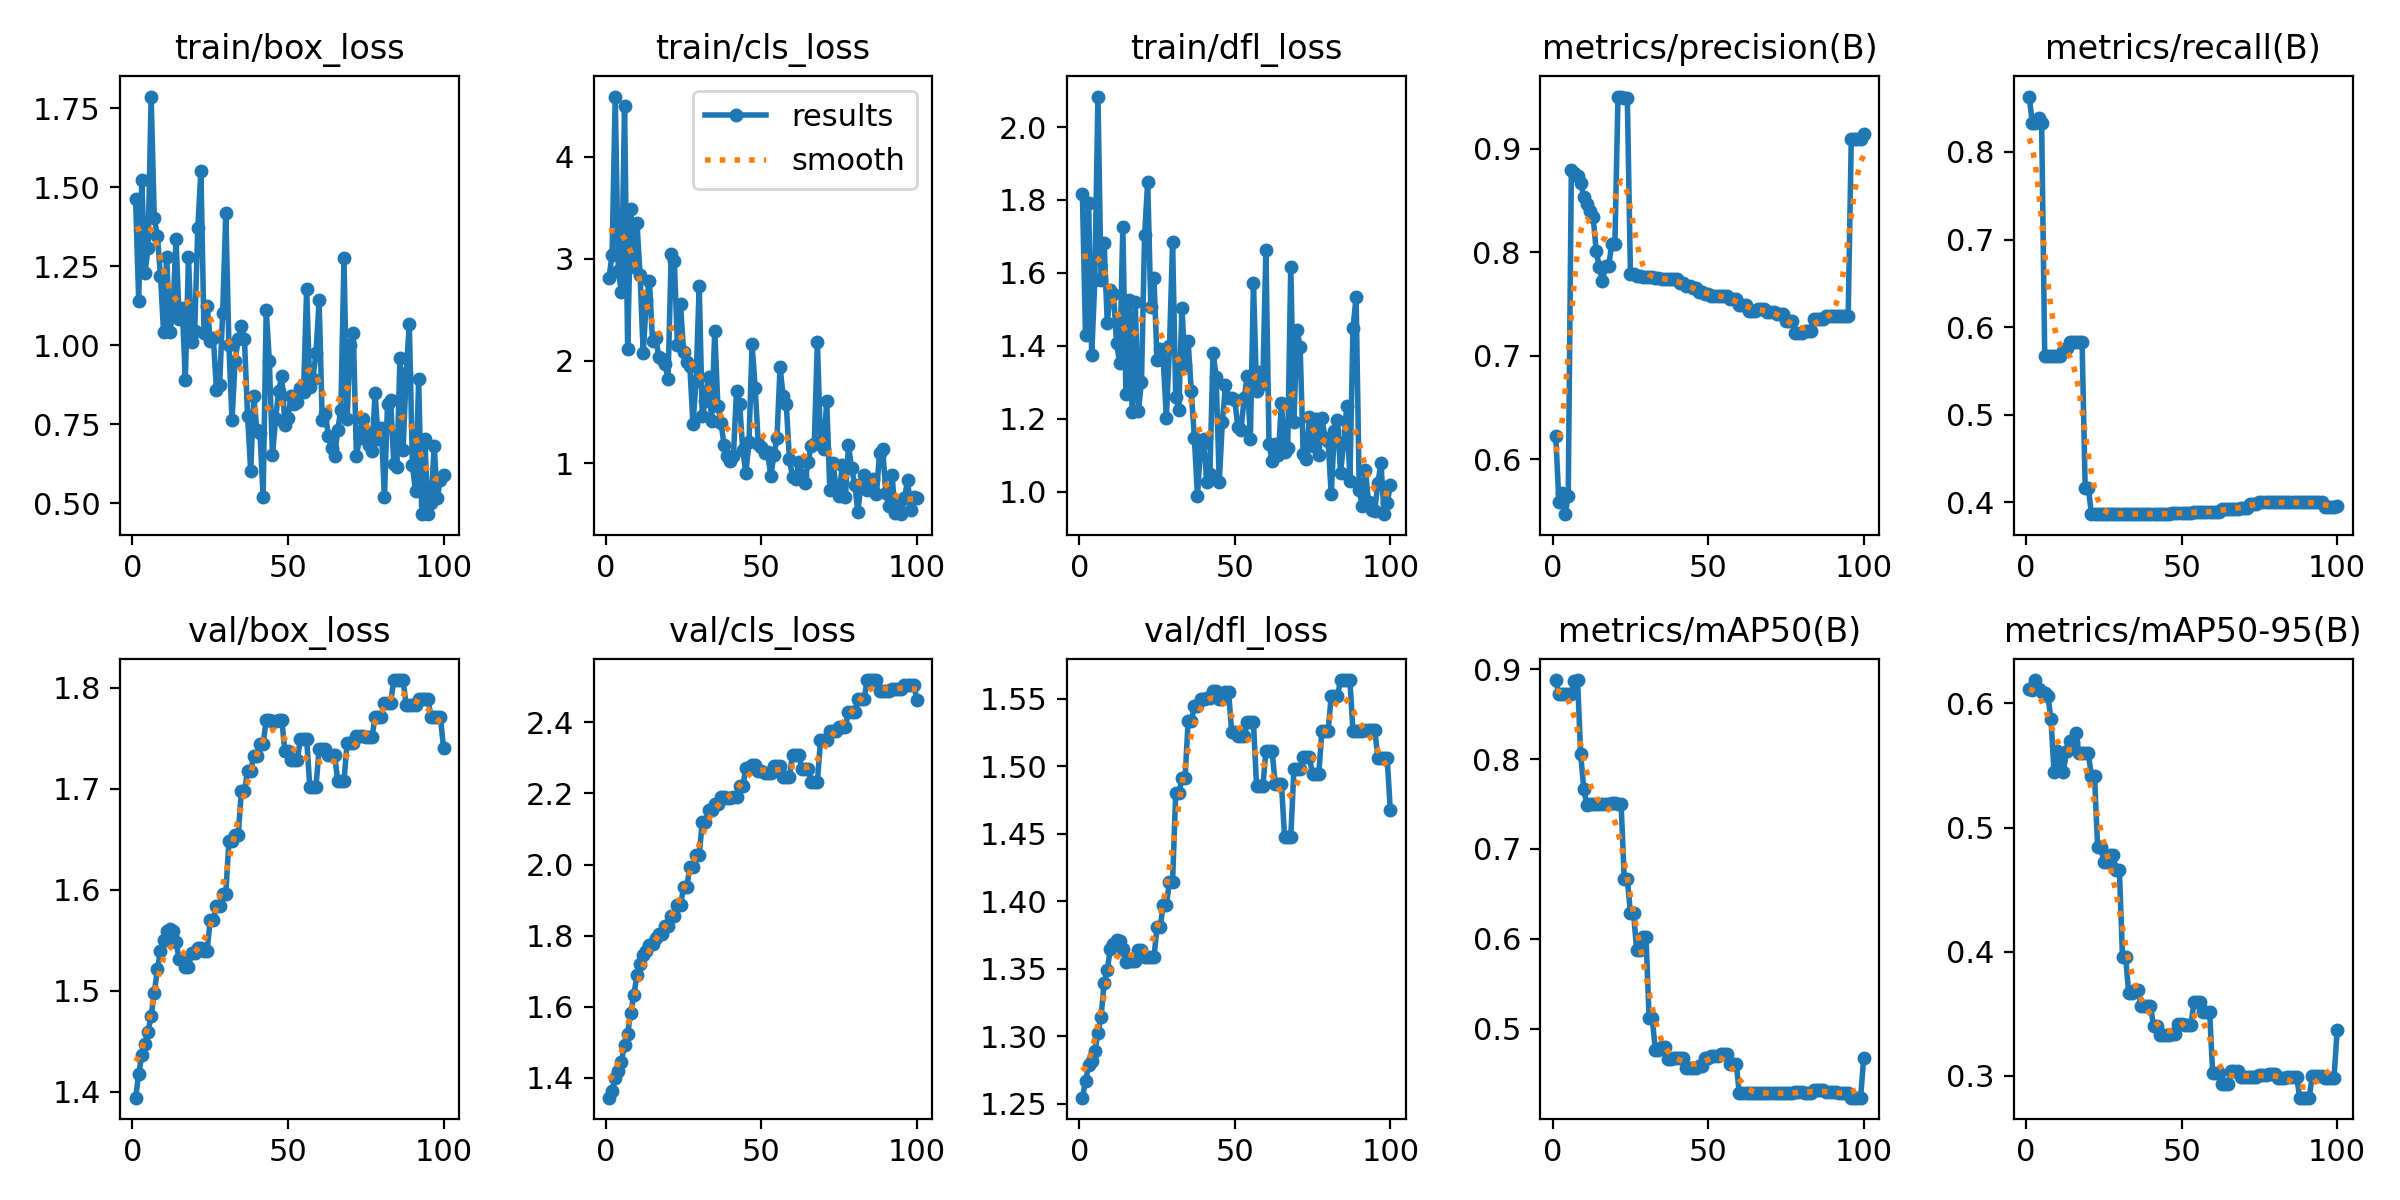

Values plotted in this chart, from the file beside it:
epoch, time, train/box_loss, train/cls_loss, train/dfl_loss, metrics/precision(B), metrics/recall(B), metrics/mAP50(B), metrics/mAP50-95(B), val/box_loss, val/cls_loss, val/dfl_loss, lr/pg0, lr/pg1, lr/pg2
1, 2.044, 1.462, 2.813, 1.818, 0.6224, 0.8632, 0.8875, 0.6113, 1.394, 1.345, 1.255, 0, 0, 0
2, 3.946, 1.141, 3.038, 1.43, 0.5583, 0.8333, 0.8721, 0.6105, 1.418, 1.363, 1.267, 1.17822e-06, 1.17822e-06, 1.17822e-06
3, 5.787, 1.524, 4.587, 1.792, 0.5672, 0.8333, 0.8722, 0.6188, 1.436, 1.401, 1.278, 2.33288e-06, 2.33288e-06, 2.33288e-06
4, 7.747, 1.228, 2.881, 1.374, 0.5469, 0.8393, 0.8723, 0.6117, 1.447, 1.42, 1.282, 3.46397e-06, 3.46397e-06, 3.46397e-06
5, 9.636, 1.307, 2.672, 1.581, 0.5648, 0.8333, 0.8723, 0.6088, 1.459, 1.446, 1.289, 4.5715e-06, 4.5715e-06, 4.5715e-06
6, 11.46, 1.787, 4.5, 2.084, 0.88, 0.5667, 0.8722, 0.6087, 1.475, 1.493, 1.302, 5.65548e-06, 5.65548e-06, 5.65548e-06
7, 13.39, 1.403, 2.118, 1.58, 0.8763, 0.5667, 0.8862, 0.6058, 1.498, 1.524, 1.315, 6.71588e-06, 6.71588e-06, 6.71588e-06
8, 15.23, 1.347, 3.489, 1.681, 0.8737, 0.5667, 0.8878, 0.5878, 1.521, 1.584, 1.34, 7.75273e-06, 7.75273e-06, 7.75273e-06
9, 17.06, 1.221, 2.922, 1.463, 0.8671, 0.5667, 0.8054, 0.5443, 1.539, 1.633, 1.349, 8.76602e-06, 8.76602e-06, 8.76602e-06
10, 19.03, 1.041, 3.345, 1.552, 0.8539, 0.5667, 0.7666, 0.5615, 1.55, 1.691, 1.365, 9.75574e-06, 9.75574e-06, 9.75574e-06
11, 20.82, 1.281, 2.839, 1.542, 0.8462, 0.5675, 0.7491, 0.5533, 1.559, 1.719, 1.368, 1.07219e-05, 1.07219e-05, 1.07219e-05
12, 22.6, 1.041, 2.075, 1.407, 0.8402, 0.5724, 0.7501, 0.545, 1.561, 1.745, 1.371, 1.16645e-05, 1.16645e-05, 1.16645e-05
13, 24.4, 1.108, 2.591, 1.352, 0.8344, 0.5762, 0.7502, 0.5617, 1.559, 1.757, 1.371, 1.25835e-05, 1.25835e-05, 1.25835e-05
14, 26.17, 1.337, 2.781, 1.725, 0.8014, 0.5833, 0.7502, 0.5699, 1.549, 1.775, 1.365, 1.3479e-05, 1.3479e-05, 1.3479e-05
15, 28, 1.084, 2.196, 1.267, 0.7855, 0.5833, 0.7503, 0.5692, 1.531, 1.778, 1.355, 1.43509e-05, 1.43509e-05, 1.43509e-05
16, 29.75, 1.117, 2.226, 1.525, 0.7724, 0.5833, 0.7503, 0.5765, 1.531, 1.794, 1.356, 1.51993e-05, 1.51993e-05, 1.51993e-05
17, 31.54, 0.8908, 2.043, 1.219, 0.787, 0.5833, 0.7502, 0.5598, 1.524, 1.805, 1.356, 1.60241e-05, 1.60241e-05, 1.60241e-05
18, 33.29, 1.281, 2.016, 1.52, 0.787, 0.5833, 0.7502, 0.5598, 1.524, 1.805, 1.356, 1.68253e-05, 1.68253e-05, 1.68253e-05
19, 35.05, 1.01, 1.967, 1.22, 0.8077, 0.4167, 0.751, 0.56, 1.537, 1.828, 1.364, 1.7603e-05, 1.7603e-05, 1.7603e-05
20, 36.76, 1.046, 1.822, 1.301, 0.8077, 0.4167, 0.751, 0.56, 1.537, 1.828, 1.364, 1.83571e-05, 1.83571e-05, 1.83571e-05
21, 38.56, 1.37, 3.042, 1.703, 0.9506, 0.3874, 0.75, 0.5414, 1.542, 1.855, 1.359, 1.90876e-05, 1.90876e-05, 1.90876e-05
22, 40.32, 1.552, 2.98, 1.85, 0.9506, 0.3874, 0.75, 0.5414, 1.542, 1.855, 1.359, 1.97946e-05, 1.97946e-05, 1.97946e-05
23, 42.11, 1.037, 2.153, 1.507, 0.9494, 0.3873, 0.6666, 0.4846, 1.54, 1.886, 1.359, 2.0478e-05, 2.0478e-05, 2.0478e-05
24, 43.82, 1.123, 2.553, 1.586, 0.9494, 0.3873, 0.6666, 0.4846, 1.54, 1.886, 1.359, 2.11379e-05, 2.11379e-05, 2.11379e-05
25, 45.54, 1.014, 2.083, 1.362, 0.7786, 0.3873, 0.6288, 0.4719, 1.57, 1.937, 1.381, 2.17741e-05, 2.17741e-05, 2.17741e-05
26, 47.27, 1.024, 1.993, 1.392, 0.7786, 0.3873, 0.6288, 0.4719, 1.57, 1.937, 1.381, 2.23869e-05, 2.23869e-05, 2.23869e-05
27, 49.03, 0.8583, 1.945, 1.361, 0.7769, 0.387, 0.5872, 0.4775, 1.584, 1.994, 1.397, 2.2976e-05, 2.2976e-05, 2.2976e-05
28, 50.74, 0.8729, 1.379, 1.202, 0.7769, 0.387, 0.5872, 0.4775, 1.584, 1.994, 1.397, 2.35417e-05, 2.35417e-05, 2.35417e-05
29, 52.52, 1.102, 1.806, 1.398, 0.7763, 0.3868, 0.6025, 0.4655, 1.596, 2.026, 1.415, 2.40837e-05, 2.40837e-05, 2.40837e-05
30, 54.27, 1.419, 2.734, 1.684, 0.7763, 0.3868, 0.6025, 0.4655, 1.596, 2.026, 1.415, 2.46022e-05, 2.46022e-05, 2.46022e-05
31, 56.13, 0.9997, 1.456, 1.259, 0.7764, 0.387, 0.512, 0.3959, 1.648, 2.121, 1.48, 2.50971e-05, 2.50971e-05, 2.50971e-05
32, 57.89, 0.7633, 1.606, 1.225, 0.7764, 0.387, 0.512, 0.3959, 1.648, 2.121, 1.48, 2.55685e-05, 2.55685e-05, 2.55685e-05
33, 59.67, 0.9509, 1.844, 1.505, 0.7755, 0.387, 0.4764, 0.3664, 1.654, 2.153, 1.491, 2.60163e-05, 2.60163e-05, 2.60163e-05
34, 61.43, 1.02, 1.407, 1.348, 0.7755, 0.387, 0.4764, 0.3664, 1.654, 2.153, 1.491, 2.64405e-05, 2.64405e-05, 2.64405e-05
35, 63.21, 1.061, 2.297, 1.412, 0.774, 0.3869, 0.4792, 0.3693, 1.697, 2.169, 1.533, 2.68412e-05, 2.68412e-05, 2.68412e-05
36, 65, 1.019, 1.562, 1.276, 0.774, 0.3869, 0.4792, 0.3693, 1.697, 2.169, 1.533, 2.72183e-05, 2.72183e-05, 2.72183e-05
37, 66.8, 0.7766, 1.394, 1.148, 0.7742, 0.3867, 0.4664, 0.3559, 1.718, 2.19, 1.545, 2.75718e-05, 2.75718e-05, 2.75718e-05
38, 68.53, 0.6023, 1.179, 0.9871, 0.7742, 0.3867, 0.4664, 0.3559, 1.718, 2.19, 1.545, 2.79018e-05, 2.79018e-05, 2.79018e-05
39, 70.38, 0.8376, 1.071, 1.125, 0.7742, 0.3866, 0.4672, 0.3562, 1.732, 2.186, 1.55, 2.82082e-05, 2.82082e-05, 2.82082e-05
40, 72.16, 0.7326, 1.018, 1.143, 0.7742, 0.3866, 0.4672, 0.3562, 1.732, 2.186, 1.55, 2.84911e-05, 2.84911e-05, 2.84911e-05
41, 73.99, 0.7213, 1.069, 1.026, 0.77, 0.3867, 0.468, 0.3399, 1.745, 2.189, 1.551, 2.87504e-05, 2.87504e-05, 2.87504e-05
42, 75.76, 0.5202, 1.708, 1.048, 0.77, 0.3867, 0.468, 0.3399, 1.745, 2.189, 1.551, 2.89861e-05, 2.89861e-05, 2.89861e-05
43, 77.56, 1.11, 1.578, 1.381, 0.7676, 0.387, 0.4568, 0.3326, 1.768, 2.22, 1.556, 2.91983e-05, 2.91983e-05, 2.91983e-05
44, 79.33, 0.9513, 1.13, 1.315, 0.7676, 0.387, 0.4568, 0.3326, 1.768, 2.22, 1.556, 2.93869e-05, 2.93869e-05, 2.93869e-05
45, 81.16, 0.6511, 0.9059, 1.027, 0.7652, 0.3868, 0.4567, 0.333, 1.767, 2.271, 1.55, 2.9552e-05, 2.9552e-05, 2.9552e-05
46, 82.92, 0.7655, 1.202, 1.19, 0.7652, 0.3868, 0.4567, 0.333, 1.767, 2.271, 1.55, 2.96935e-05, 2.96935e-05, 2.96935e-05
47, 84.8, 0.8551, 2.16, 1.292, 0.7617, 0.3875, 0.4584, 0.3335, 1.769, 2.28, 1.555, 2.98114e-05, 2.98114e-05, 2.98114e-05
48, 86.6, 0.9039, 1.738, 1.258, 0.7617, 0.3875, 0.4584, 0.3335, 1.769, 2.28, 1.555, 2.99058e-05, 2.99058e-05, 2.99058e-05
49, 88.36, 0.7483, 1.186, 1.257, 0.7596, 0.3877, 0.4676, 0.3415, 1.737, 2.264, 1.526, 2.99766e-05, 2.99766e-05, 2.99766e-05
50, 90.11, 0.7679, 1.152, 1.25, 0.7596, 0.3877, 0.4676, 0.3415, 1.737, 2.264, 1.526, 3.00238e-05, 3.00238e-05, 3.00238e-05
51, 91.89, 0.8401, 1.1, 1.176, 0.7582, 0.3882, 0.4702, 0.3413, 1.729, 2.258, 1.522, 3.00475e-05, 3.00475e-05, 3.00475e-05
52, 93.62, 0.8139, 1.112, 1.168, 0.7582, 0.3882, 0.4702, 0.3413, 1.729, 2.258, 1.522, 3.00476e-05, 3.00476e-05, 3.00476e-05
53, 95.38, 0.8212, 0.8703, 1.256, 0.7582, 0.3882, 0.4702, 0.3413, 1.729, 2.258, 1.522, 3.00242e-05, 3.00242e-05, 3.00242e-05
54, 97.19, 0.8637, 1.074, 1.316, 0.758, 0.3888, 0.4714, 0.3594, 1.75, 2.278, 1.533, 2.99772e-05, 2.99772e-05, 2.99772e-05
55, 98.94, 0.8527, 1.246, 1.144, 0.758, 0.3888, 0.4714, 0.3594, 1.75, 2.278, 1.533, 2.99066e-05, 2.99066e-05, 2.99066e-05
56, 100.7, 1.179, 1.936, 1.572, 0.758, 0.3888, 0.4714, 0.3594, 1.75, 2.278, 1.533, 2.98125e-05, 2.98125e-05, 2.98125e-05
57, 102.5, 0.8668, 1.656, 1.277, 0.7551, 0.389, 0.4612, 0.3517, 1.702, 2.246, 1.485, 2.96948e-05, 2.96948e-05, 2.96948e-05
58, 104.2, 0.8926, 1.575, 1.328, 0.7551, 0.389, 0.4612, 0.3517, 1.702, 2.246, 1.485, 2.95535e-05, 2.95535e-05, 2.95535e-05
59, 106, 0.9741, 1.043, 1.296, 0.7551, 0.389, 0.4612, 0.3517, 1.702, 2.246, 1.485, 2.93887e-05, 2.93887e-05, 2.93887e-05
60, 107.8, 1.141, 0.8613, 1.663, 0.7491, 0.3894, 0.4287, 0.3021, 1.739, 2.309, 1.511, 2.92003e-05, 2.92003e-05, 2.92003e-05
... 40 more rows
